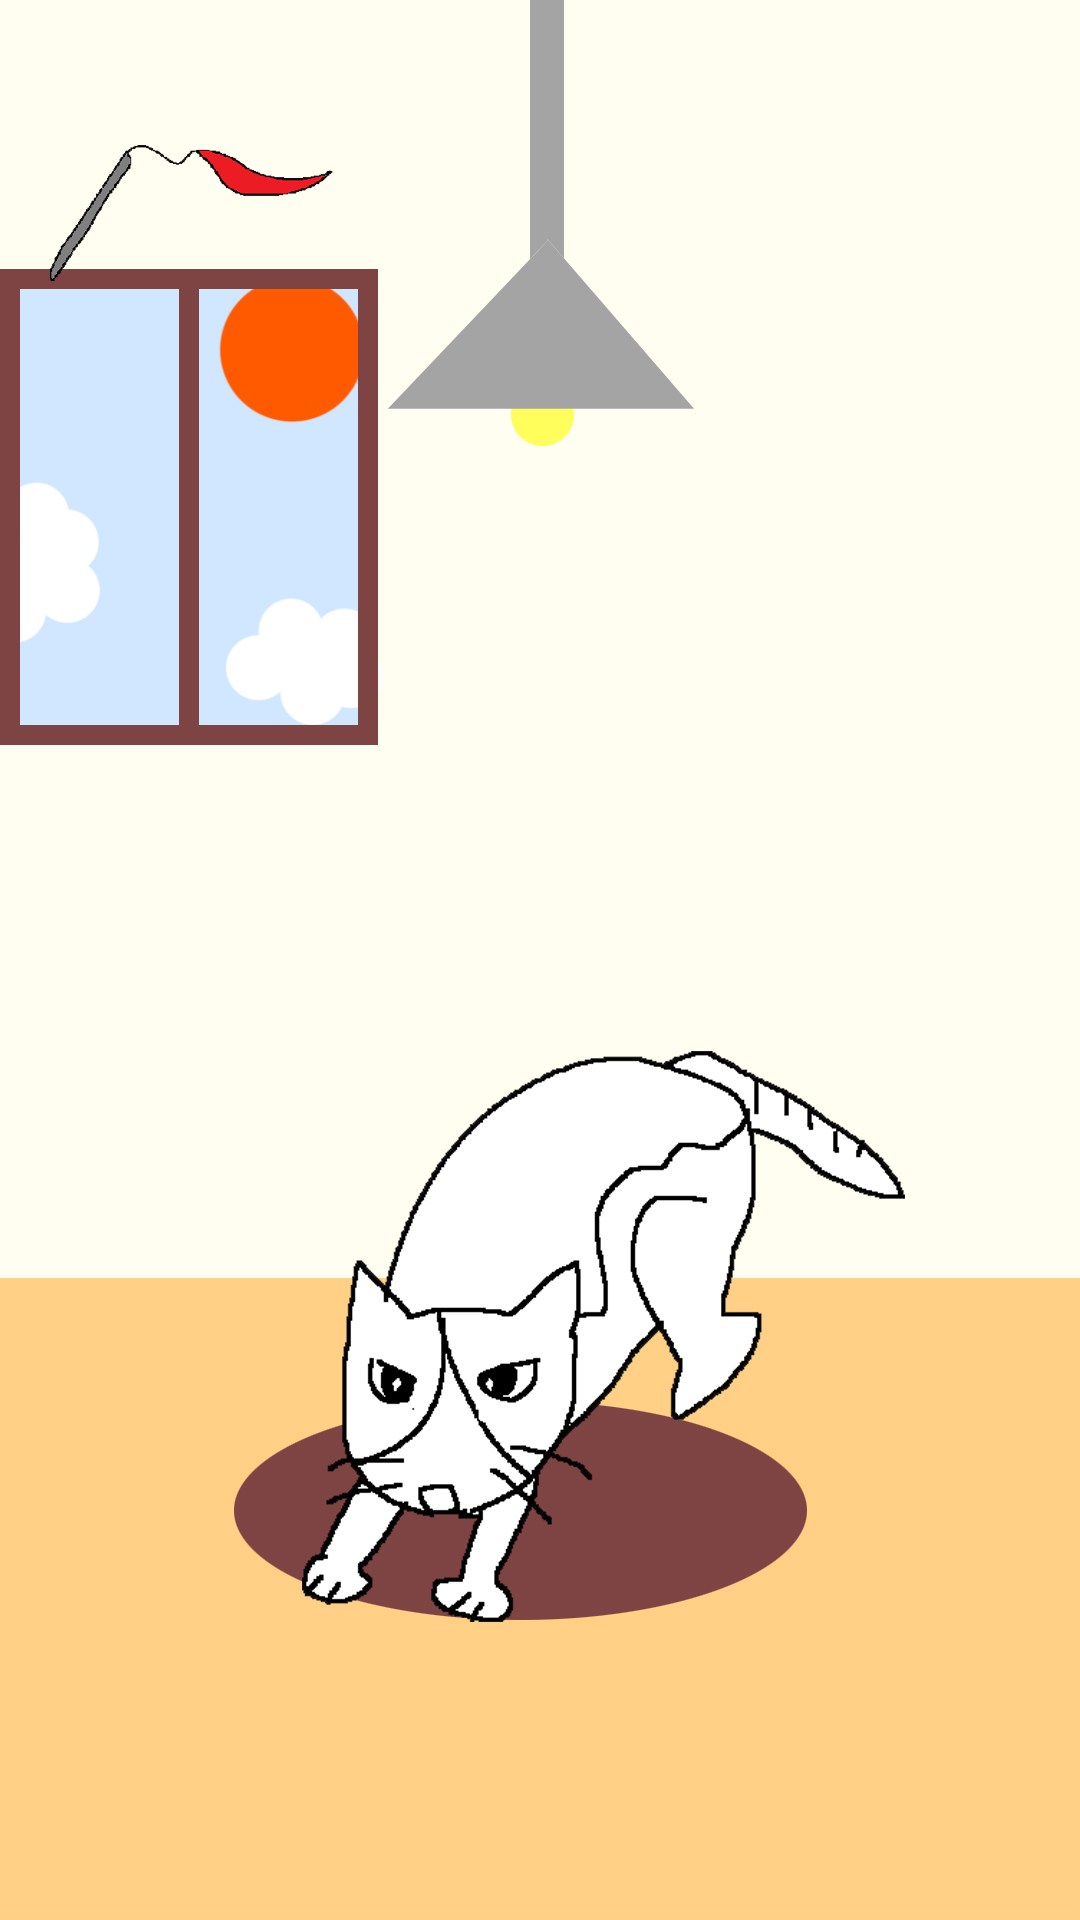

The Android layout XML behind this screen, and the referenced resources:
<!-- AndroidManifest.xml: application theme Theme.Go_Cat -->
<!-- res/layout/activity_hunt.xml -->
<?xml version="1.0" encoding="utf-8"?>
<LinearLayout xmlns:android="http://schemas.android.com/apk/res/android"
    xmlns:app="http://schemas.android.com/apk/res-auto"
    xmlns:tools="http://schemas.android.com/tools"
    android:id="@+id/linearLayout1"
    android:layout_width="match_parent"
    android:layout_height="match_parent"
    android:background="@drawable/huntcatbackground"
    tools:context=".hunt">

    <ImageView
        android:id="@+id/toy"
        android:layout_width="120dp"
        android:layout_height="125dp"
        app:srcCompat="@drawable/toy" />
</LinearLayout>
<!-- resources referenced by this layout -->
<resources>
  <!-- drawable huntcatbackground: jpg bitmap (drawable-v24, 286007 bytes) -->
  <!-- drawable toy: png bitmap (drawable-v24, 36529 bytes) -->
  <style name="Theme.Go_Cat" parent="Theme.MaterialComponents.DayNight.DarkActionBar">
          
          <item name="colorPrimary">@color/purple_500</item>
          <item name="colorPrimaryVariant">@color/purple_700</item>
          <item name="colorOnPrimary">@color/white</item>
          
          <item name="colorSecondary">@color/teal_200</item>
          <item name="colorSecondaryVariant">@color/teal_700</item>
          <item name="colorOnSecondary">@color/black</item>
          
          <item name="android:statusBarColor" tools:targetApi="l">?attr/colorPrimaryVariant</item>
          
      </style>
  <!-- not gathered from this repository: default colours our renderer supplied (Android Studio template values) -->
  <color name="purple_500">#FF6200EE</color>
  <color name="purple_700">#FF3700B3</color>
  <color name="teal_200">#FF03DAC5</color>
  <color name="teal_700">#FF018786</color>
  <color name="black">#FF000000</color>
  <color name="white">#FFFFFFFF</color>
</resources>
